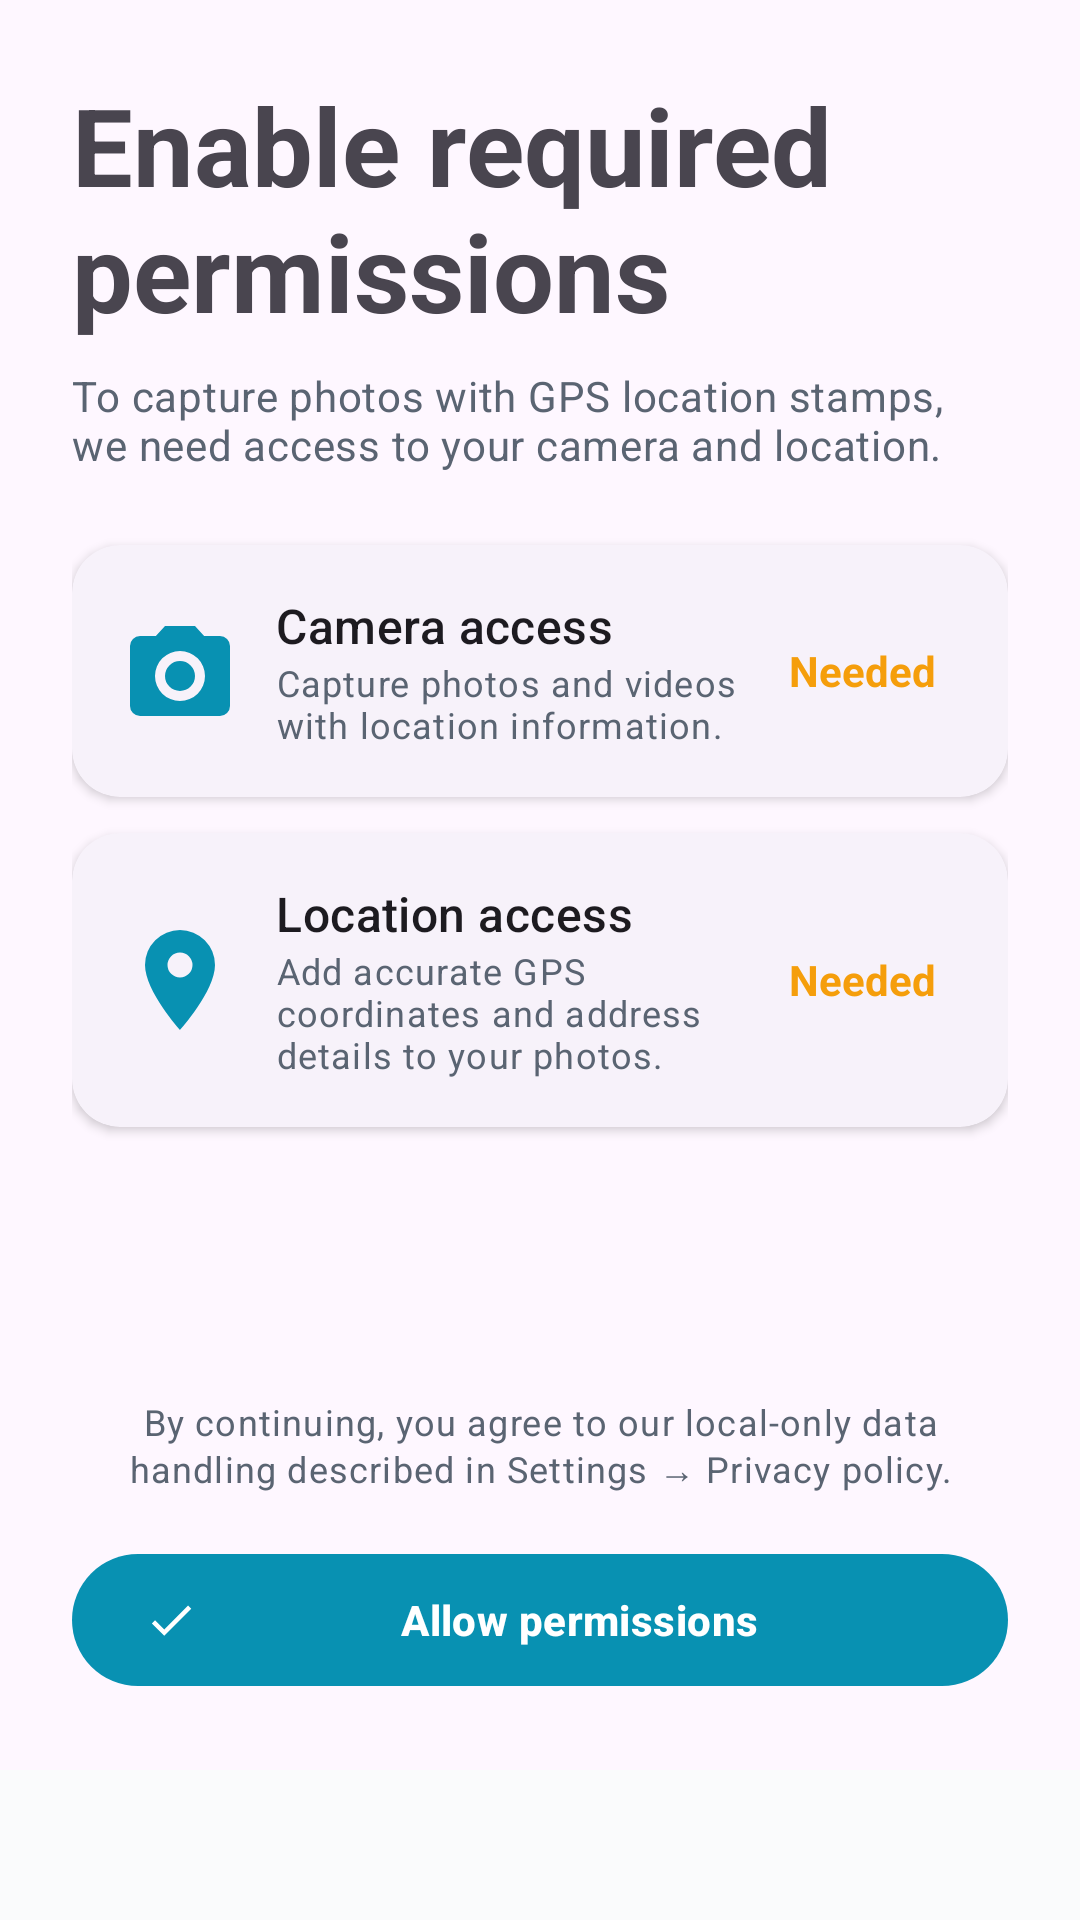

This screen was rendered from an Android layout file. Write that file and the resources it references.
<!-- AndroidManifest.xml: application theme Theme.GeoStampCamera -->
<!-- res/layout/fragment_permissions.xml -->
<?xml version="1.0" encoding="utf-8"?>
<LinearLayout xmlns:android="http://schemas.android.com/apk/res/android"
    xmlns:app="http://schemas.android.com/apk/res-auto"
    android:orientation="vertical"
    android:layout_width="match_parent"
    android:layout_height="match_parent">

<androidx.core.widget.NestedScrollView
    android:layout_width="match_parent"
    android:layout_height="0dp"
    android:layout_weight="1"
    android:fillViewport="true">

    <LinearLayout
        android:layout_width="match_parent"
        android:layout_height="match_parent"
        android:orientation="vertical"
        android:padding="@dimen/spacing_xl">

        <TextView
            android:layout_width="match_parent"
            android:layout_height="wrap_content"
            android:text="@string/perm_screen_title"
            android:textAppearance="@style/TextAppearance.GeoStamp.Display" />

        <TextView
            android:layout_width="match_parent"
            android:layout_height="wrap_content"
            android:layout_marginTop="@dimen/spacing_sm"
            android:text="@string/perm_screen_body"
            android:textAppearance="@style/TextAppearance.GeoStamp.Body"
            android:textColor="?attr/colorOnSurfaceVariant" />

        <com.google.android.material.card.MaterialCardView
            android:id="@+id/cardCamera"
            style="@style/Widget.GeoStamp.Card"
            android:layout_width="match_parent"
            android:layout_height="wrap_content"
            android:layout_marginTop="@dimen/spacing_xl">
            <LinearLayout
                android:orientation="horizontal"
                android:layout_width="match_parent"
                android:layout_height="wrap_content"
                android:gravity="center_vertical">
                <ImageView
                    android:layout_width="40dp" android:layout_height="40dp"
                    android:src="@drawable/ic_camera"
                    android:tint="@color/brand_primary"
                    android:contentDescription="@null" />
                <LinearLayout
                    android:orientation="vertical"
                    android:layout_width="0dp"
                    android:layout_height="wrap_content"
                    android:layout_weight="1"
                    android:layout_marginStart="@dimen/spacing_md">
                    <TextView
                        android:layout_width="match_parent"
                        android:layout_height="wrap_content"
                        android:text="@string/perm_camera_card_title"
                        android:textAppearance="@style/TextAppearance.GeoStamp.Title" />
                    <TextView
                        android:layout_width="match_parent"
                        android:layout_height="wrap_content"
                        android:text="@string/perm_camera_card_body"
                        android:textAppearance="@style/TextAppearance.GeoStamp.Caption"
                        android:textColor="?attr/colorOnSurfaceVariant" />
                </LinearLayout>
                <TextView
                    android:id="@+id/cameraStatus"
                    android:layout_width="wrap_content"
                    android:layout_height="wrap_content"
                    android:paddingHorizontal="@dimen/spacing_sm"
                    android:paddingVertical="@dimen/spacing_xs"
                    android:text="@string/perm_status_needed"
                    android:textColor="@color/warning_500"
                    android:textStyle="bold" />
            </LinearLayout>
        </com.google.android.material.card.MaterialCardView>

        <com.google.android.material.card.MaterialCardView
            android:id="@+id/cardLocation"
            style="@style/Widget.GeoStamp.Card"
            android:layout_width="match_parent"
            android:layout_height="wrap_content"
            android:layout_marginTop="@dimen/spacing_md">
            <LinearLayout
                android:orientation="horizontal"
                android:layout_width="match_parent"
                android:layout_height="wrap_content"
                android:gravity="center_vertical">
                <ImageView
                    android:layout_width="40dp" android:layout_height="40dp"
                    android:src="@drawable/ic_location"
                    android:tint="@color/brand_primary"
                    android:contentDescription="@null" />
                <LinearLayout
                    android:orientation="vertical"
                    android:layout_width="0dp"
                    android:layout_height="wrap_content"
                    android:layout_weight="1"
                    android:layout_marginStart="@dimen/spacing_md">
                    <TextView
                        android:layout_width="match_parent"
                        android:layout_height="wrap_content"
                        android:text="@string/perm_location_card_title"
                        android:textAppearance="@style/TextAppearance.GeoStamp.Title" />
                    <TextView
                        android:layout_width="match_parent"
                        android:layout_height="wrap_content"
                        android:text="@string/perm_location_card_body"
                        android:textAppearance="@style/TextAppearance.GeoStamp.Caption"
                        android:textColor="?attr/colorOnSurfaceVariant" />
                </LinearLayout>
                <TextView
                    android:id="@+id/locationStatus"
                    android:layout_width="wrap_content"
                    android:layout_height="wrap_content"
                    android:paddingHorizontal="@dimen/spacing_sm"
                    android:paddingVertical="@dimen/spacing_xs"
                    android:text="@string/perm_status_needed"
                    android:textColor="@color/warning_500"
                    android:textStyle="bold" />
            </LinearLayout>
        </com.google.android.material.card.MaterialCardView>

        <View
            android:layout_width="match_parent"
            android:layout_height="0dp"
            android:layout_weight="1" />

        <TextView
            android:layout_width="match_parent"
            android:layout_height="wrap_content"
            android:gravity="center"
            android:text="@string/perm_terms_disclaimer"
            android:textColor="?attr/colorOnSurfaceVariant"
            android:textAppearance="@style/TextAppearance.GeoStamp.Caption"
            android:layout_marginVertical="@dimen/spacing_lg" />

        <com.google.android.material.button.MaterialButton
            android:id="@+id/btnAllow"
            style="@style/Widget.GeoStamp.Button.Primary"
            android:layout_width="match_parent"
            android:layout_height="wrap_content"
            android:text="@string/perm_allow"
            app:icon="@drawable/ic_check" />

    </LinearLayout>
</androidx.core.widget.NestedScrollView>

    <include layout="@layout/view_ad_container" />
</LinearLayout>
<!-- res/layout/view_ad_container.xml (included above) -->
<?xml version="1.0" encoding="utf-8"?>
<FrameLayout xmlns:android="http://schemas.android.com/apk/res/android"
    android:id="@+id/adContainer"
    android:layout_width="match_parent"
    android:layout_height="wrap_content"
    android:minHeight="50dp"
    android:background="?attr/colorSurface" />
<!-- resources referenced by this layout -->
<resources>
  <color name="brand_primary">#0891B2</color>
  <color name="warning_500">#F59E0B</color>
  <dimen name="spacing_lg">16dp</dimen>
  <dimen name="spacing_md">12dp</dimen>
  <dimen name="spacing_sm">8dp</dimen>
  <dimen name="spacing_xl">24dp</dimen>
  <dimen name="spacing_xs">4dp</dimen>
  <!-- drawable ic_check (drawable) -->
  <vector xmlns:android="http://schemas.android.com/apk/res/android"
      android:width="24dp" android:height="24dp"
      android:viewportWidth="24" android:viewportHeight="24">
      <path android:fillColor="@android:color/white"
          android:pathData="M21,7L9,19L3.5,13.5L4.91,12.09L9,16.17L19.59,5.59L21,7Z" />
  </vector>
  <string name="perm_allow">Allow permissions</string>
  <string name="perm_camera_card_body">Capture photos and videos with location information.</string>
  <string name="perm_camera_card_title">Camera access</string>
  <string name="perm_location_card_body">Add accurate GPS coordinates and address details to your photos.</string>
  <string name="perm_location_card_title">Location access</string>
  <string name="perm_screen_body">To capture photos with GPS location stamps, we need access to your camera and location.</string>
  <string name="perm_screen_title">Enable required permissions</string>
  <string name="perm_status_needed">Needed</string>
  <string name="perm_terms_disclaimer">By continuing, you agree to our local-only data handling described in Settings → Privacy policy.</string>
  <style name="TextAppearance.GeoStamp.Body" parent="TextAppearance.Material3.BodyMedium" />
  <style name="TextAppearance.GeoStamp.Caption" parent="TextAppearance.Material3.BodySmall" />
  <style name="TextAppearance.GeoStamp.Display" parent="TextAppearance.Material3.DisplaySmall">
          <item name="android:textStyle">bold</item>
      </style>
  <style name="TextAppearance.GeoStamp.Title" parent="TextAppearance.Material3.TitleMedium" />
  <style name="Widget.GeoStamp.Button.Primary" parent="Widget.Material3.Button">
          <item name="cornerRadius">26dp</item>
          <item name="android:minHeight">52dp</item>
          <item name="android:letterSpacing">0.01</item>
          <item name="android:textAllCaps">false</item>
          <item name="android:textStyle">bold</item>
          <item name="rippleColor">#55FFFFFF</item>
          <item name="elevation">2dp</item>
      </style>
  <style name="Widget.GeoStamp.Card" parent="Widget.Material3.CardView.Elevated">
          <item name="cardCornerRadius">@dimen/radius_lg</item>
          <item name="cardElevation">@dimen/elevation_card</item>
          <item name="cardUseCompatPadding">false</item>
          <item name="contentPadding">@dimen/spacing_lg</item>
      </style>
  <dimen name="radius_lg">16dp</dimen>
  <dimen name="elevation_card">2dp</dimen>
  <color name="white_pure">#FFFFFF</color>
  <color name="brand_primary_dark">#065F75</color>
  <color name="brand_accent">#F59E0B</color>
  <color name="charcoal_900">#0A0E13</color>
  <color name="brand_tertiary">#8B5CF6</color>
  <color name="danger_500">#DC2626</color>
  <color name="neutral_100">#FAFBFC</color>
  <color name="neutral_200">#F0F3F7</color>
  <color name="neutral_500">#5A6472</color>
  <color name="neutral_300">#D5DAE2</color>
  <style name="ShapeAppearance.GeoStamp.Small" parent="ShapeAppearance.Material3.Corner.Small">
          <item name="cornerSize">12dp</item>
      </style>
  <style name="ShapeAppearance.GeoStamp.Medium" parent="ShapeAppearance.Material3.Corner.Medium">
          <item name="cornerSize">18dp</item>
      </style>
  <style name="ShapeAppearance.GeoStamp.Large" parent="ShapeAppearance.Material3.Corner.Large">
          <item name="cornerSize">28dp</item>
      </style>
</resources>
